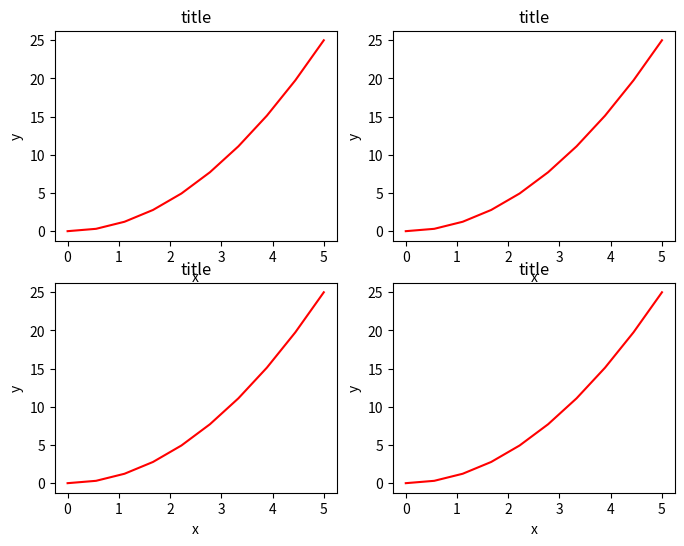

Reproduce this figure in Python.
def nup():
    import numpy as np
    print(np.arange(0,1,0.1))
    print(np.linspace(1,10,20))
    x=np.arange(0,np.pi/2,0.1)
    y=np.sin(x)
    print(y)

def fp():
    import matplotlib.pyplot as plt
    import numpy as np
    x=np.arange(-np.pi,np.pi,0.1)
    y=np.sin(x)
    plt.plot(x,y,'b')
    plt.show()

def xy():
    import numpy as np
    x=np.arange(-5,5,0.1)
    y=x**2
    import matplotlib.pyplot as plt
    plt.xlim(-5,5)
    plt.ylim(0,100)
    plt.xlabel("x")
    plt.ylabel("y=x*x")
    plt.title("Plot y=x*x")
    plt.grid(True)
    plt.plot(x,y)
    plt.show()

from pylab import *

def pic():
    import numpy as np
    x=np.linspace(-np.pi,np.pi,100)
    sin,cos=np.sin(x),np.cos(x)
    plot(x,sin,color='blue',linewidth=2.0,linestyle=':')
    plot(x,cos,color='red',linewidth=2.0,linestyle='-.')
    show()

def tick():
    import numpy as np
    x=np.linspace(-np.pi,np.pi,100)
    cos=np.cos(x)
    xticks(np.linspace(-np.pi,np.pi,5))
    plot(x,cos,color='red',linewidth=2.0,linestyle='-')
    show()

def leg():
    import numpy as np
    x=np.linspace(-np.pi,np.pi,100)
    sin,cos=np.sin(x),np.cos(x)
    plot(x,sin,color='blue',linewidth=2.0,linestyle='-',label='sin')
    plot(x,cos,color='red',linewidth=2.0,linestyle='-',label='cos')
    legend(loc='upper left')
    show()

def flag():
    import numpy as np
    x=np.linspace(-np.pi,np.pi,100)
    sin,cos=np.sin(x),np.cos(x)
    plot(x,sin,color="blue",linewidth=2.0,linestyle="-.")
    plot(x,cos,color="red",linewidth=2.0,linestyle="--")
    t=2*np.pi/3
    plot([t,t],[0,np.sin(t)],color="red",linewidth=2.5,linestyle="-.")
    scatter([t,],[np.sin(t),],50,color="red")
    annotate(r'$\sin(\frac{2\pi}{3})=\frac{\sqrt{3}}{2}$',xy=(t,np.sin(t)),xycoords="data",xytext=(+10,+30),
    textcoords="offset points",fontsize=16,arrowprops=dict(arrowstyle="->",connectionstyle="arc3,rad=.2"))
    show()

def sca():
    import numpy as np
    n=10
    x=np.linspace(-10,10,n)
    y=np.random.normal(0,1,n)
    scatter(x,y)
    show()

def ransca():
    import numpy as np
    import matplotlib.pyplot as plot
    N=30
    x=np.random.rand(N)
    y=np.random.rand(N)
    area=np.pi*(15*np.random.rand(N))**2
    color=2*np.pi*np.random.rand(N)
    plt.scatter(x,y,s=area,c=color,alpha=0.5,cmap=plt.cm.hsv)
    plt.show()    

def cake():
    import numpy as np
    import matplotlib.pyplot as plt
    import matplotlib as mpl
    mpl.rcParams['font.family']='sans-serif'
    mpl.rcParams['font.sans-serif']=[u'SimHei']
    data=np.random.randint(1,11,5)
    plt.pie(data,explode=[0,0,0.3,0,0])
    plt.show()

def bar():
    import matplotlib as mpl
    import matplotlib.pyplot as plt
    mpl.rcParams['font.sans-serif']=['SimHei']
    rect=plt.bar(x=(0,1),height=(173,69),width=0.2,align='center')
    plt.ylabel('人数')
    plt.xlabel('课程')
    plt.xticks((0,1),("C","Python"))
    plt.show()

def test():
    names=['张仟', '石戎',  '万行']
    enu=enumerate(names)
    print(enu)
    print(list(enu))

def people():
    import numpy as np
    import matplotlib.pyplot as plt
    N=5
    menMens=(20,35,45,50,38)
    menStd=(2,3,4,1,2)
    ind=np.arange(N)
    width=0.35
    fig,ax=plt.subplots()
    rects1=ax.bar(ind,menMens,width,color='b',yerr=menStd)
    womenMeans=(25,32,34,20,25)
    womenStd=(3,5,2,3,3)
    rects2=ax.bar(ind+width,womenMeans,width,color='g',yerr=womenStd)
    ax.set_ylabel('Scores')
    ax.set_title('Scores by group and gender')
    ax.set_xticks(ind+width)
    ax.set_xticklabels(('G1','G2','G3','G4','G5'))
    ax.legend((rects1[0],rects2[0]),('Men','Women'))
    def autolabel(rects):
        for rect in rects:
            height=rect.get_height()
            ax.text(rect.get_x()+rect.get_width()/2.,1.05*height,'%d'%int(height),ha='center',va='bottom')
    autolabel(rects1)
    autolabel(rects2)
    plt.show()


def fab(num):
    ans=[0,1]
    for i in range(num):
        ans.append(ans[-1]+ans[-2])
    print(ans)

def ext():
    x=[1,2,3,4,5]
    y=[7,8,9,10]
    x.extend(y)
    print(x)
    print(y)

def line():
    import numpy as np
    import matplotlib.pyplot as plt
    import matplotlib as mpl
    mpl.rcParams['font.family']='sans-serif'
    mpl.rcParams['font.sans-serif']=[u'SimHei']
    data=np.random.randint(1,10,10)
    x=np.arange(len(data))
    plt.plot(x,data,color='b')
    plt.bar(x,data,alpha=.5,color='g',width=0.2)
    plt.show()


def sub():
    import numpy as np
    import matplotlib.pyplot as plt
    x=np.linspace(0,5,10)
    y=x**2
    plt.subplot(2,2,1)
    plt.plot(x,y,'r--')
    plt.subplot(2,2,4)
    plt.plot(x,y,'g*-')
    plt.show()
    
def subs():
    import numpy as np
    import matplotlib.pyplot as plt
    x=np.linspace(0,5,10)
    y=x**2
    fig,axes=plt.subplots(nrows=2,ncols=2,figsize=(8,6),dpi=100)
    for axs in axes:
        for ax in axs:
            ax.plot(x,y,'r')
            ax.set_xlabel('x')
            ax.set_ylabel('y')
            ax.set_title('title')
    plt.show()    


if __name__=='__main__':
    subs()